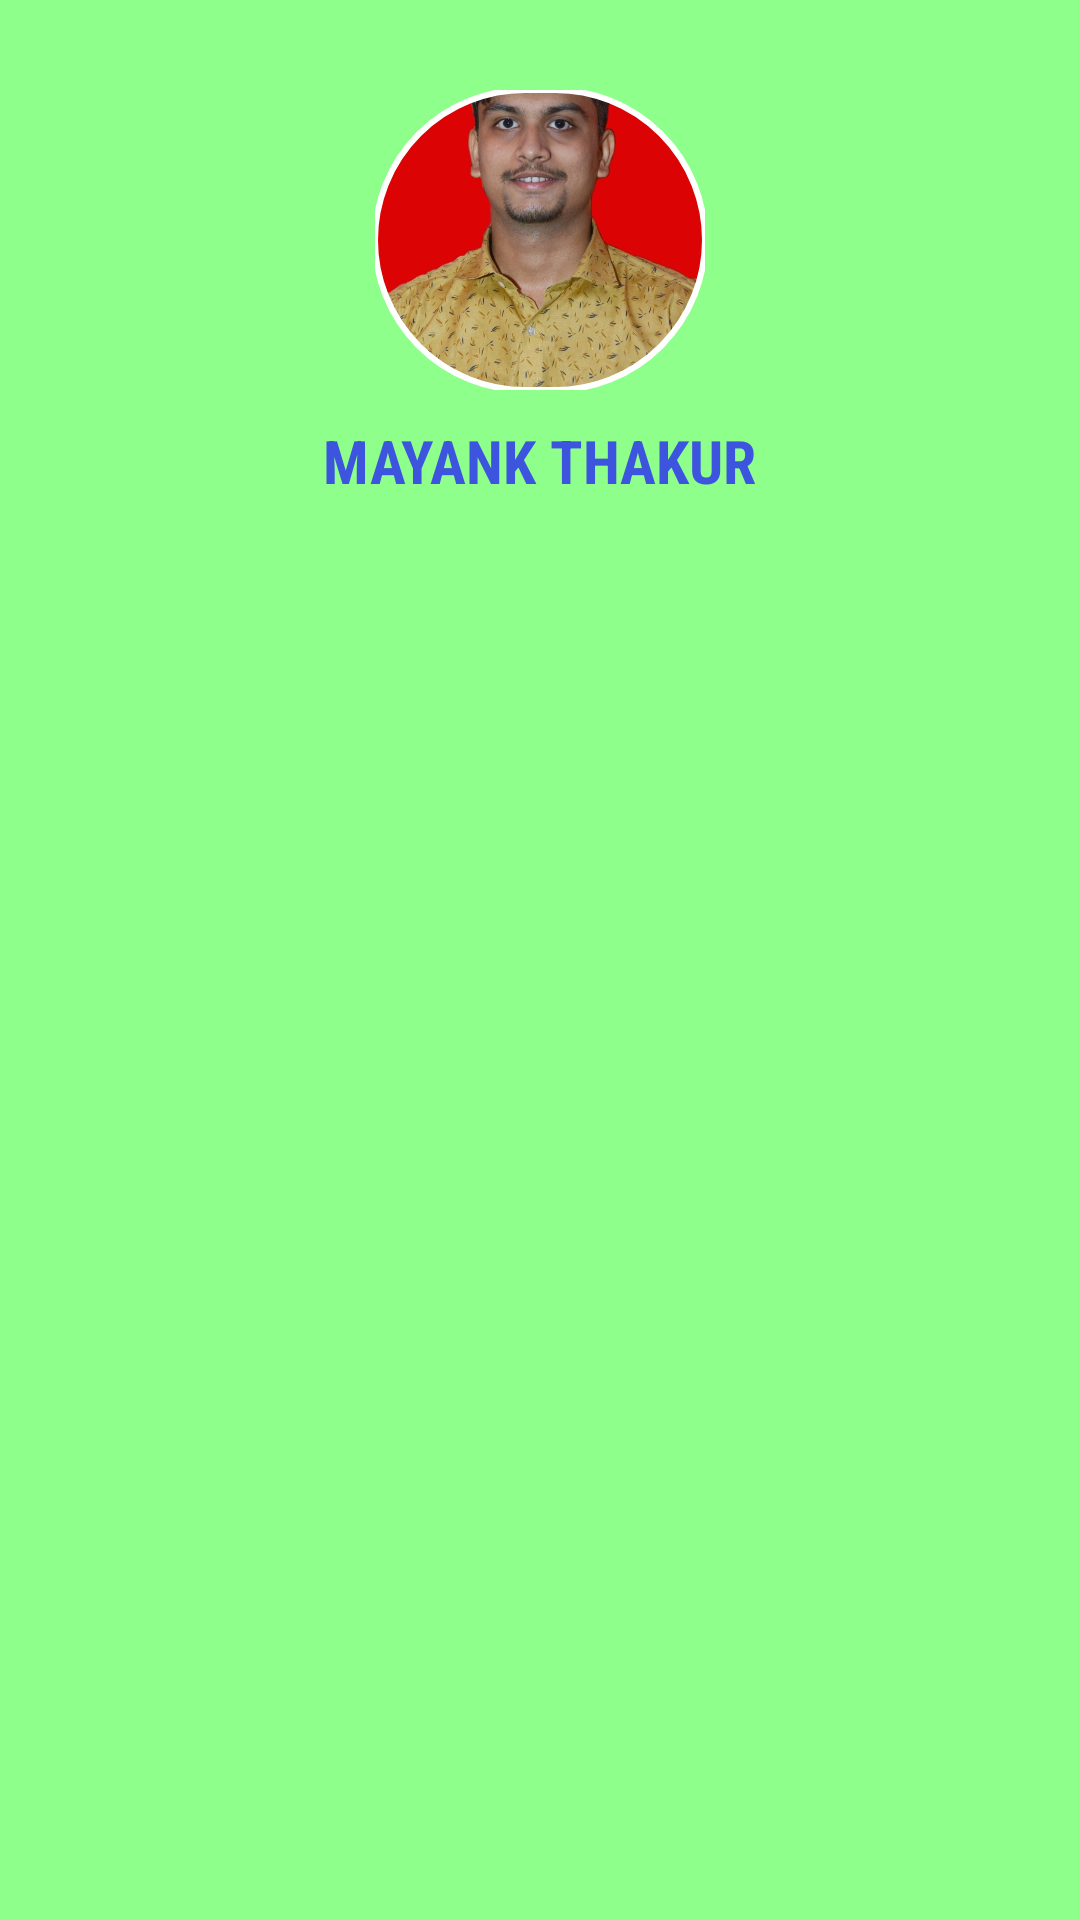

The Android layout XML behind this screen, and the referenced resources:
<!-- AndroidManifest.xml: application theme Theme.Custodian -->
<!-- res/layout/menu_header.xml -->
<?xml version="1.0" encoding="utf-8"?>
<LinearLayout xmlns:android="http://schemas.android.com/apk/res/android"
    android:layout_width="match_parent"
    android:layout_height="wrap_content"
    android:background="#8EFF8B"
    xmlns:app="http://schemas.android.com/apk/res-auto"
    android:orientation="vertical">

    <com.google.android.material.imageview.ShapeableImageView
        android:layout_width="110dp"
        android:layout_height="100dp"
        android:src="@drawable/profile"
        android:scaleType="centerCrop"
        android:layout_gravity="center"
        android:layout_marginTop="30dp"
        app:strokeColor="@color/white"
        app:strokeWidth="2dp"
        app:shapeAppearanceOverlay="@style/ShapeAppearance.CircularBorder"
        android:background="@drawable/bar_round_bg"/>

    <TextView
        android:id="@+id/Welcome_Note"
        android:layout_width="wrap_content"
        android:layout_height="wrap_content"
        android:text="Mayank Thakur"
        android:textAllCaps="true"
        android:textStyle="bold"
        android:layout_gravity="center"
        android:textSize="20dp"
        android:textColor="#3D54DF"
        android:layout_marginTop="10dp"
        android:layout_marginBottom="20dp"
        android:fontFamily="sans-serif-condensed"/>

</LinearLayout>
<!-- resources referenced by this layout -->
<resources>
  <color name="white">#FFFFFFFF</color>
  <!-- drawable profile: jpeg bitmap (drawable, 83307 bytes) -->
  <style name="ShapeAppearance.CircularBorder" parent="">
          <item name="cornerFamily">rounded</item>
          <item name="cornerSize">50%</item>
      </style>
  <style name="Theme.Custodian" parent="Theme.MaterialComponents.DayNight.NoActionBar">
          
          <item name="colorPrimary">@color/purple_500</item>
          <item name="colorPrimaryVariant">@color/primary_green</item>
          <item name="colorOnPrimary">@color/white</item>
          
          <item name="colorSecondary">@color/teal_200</item>
          <item name="colorSecondaryVariant">@color/teal_700</item>
          <item name="colorOnSecondary">@color/black</item>
          
          <item name="android:statusBarColor" tools:targetApi="l">?attr/colorPrimaryVariant</item>
          
      </style>
  <color name="purple_500">#FF6200EE</color>
  <color name="primary_green">#B2E478</color>
  <color name="teal_200">#FF03DAC5</color>
  <color name="teal_700">#FF018786</color>
  <color name="black">#FF000000</color>
</resources>
